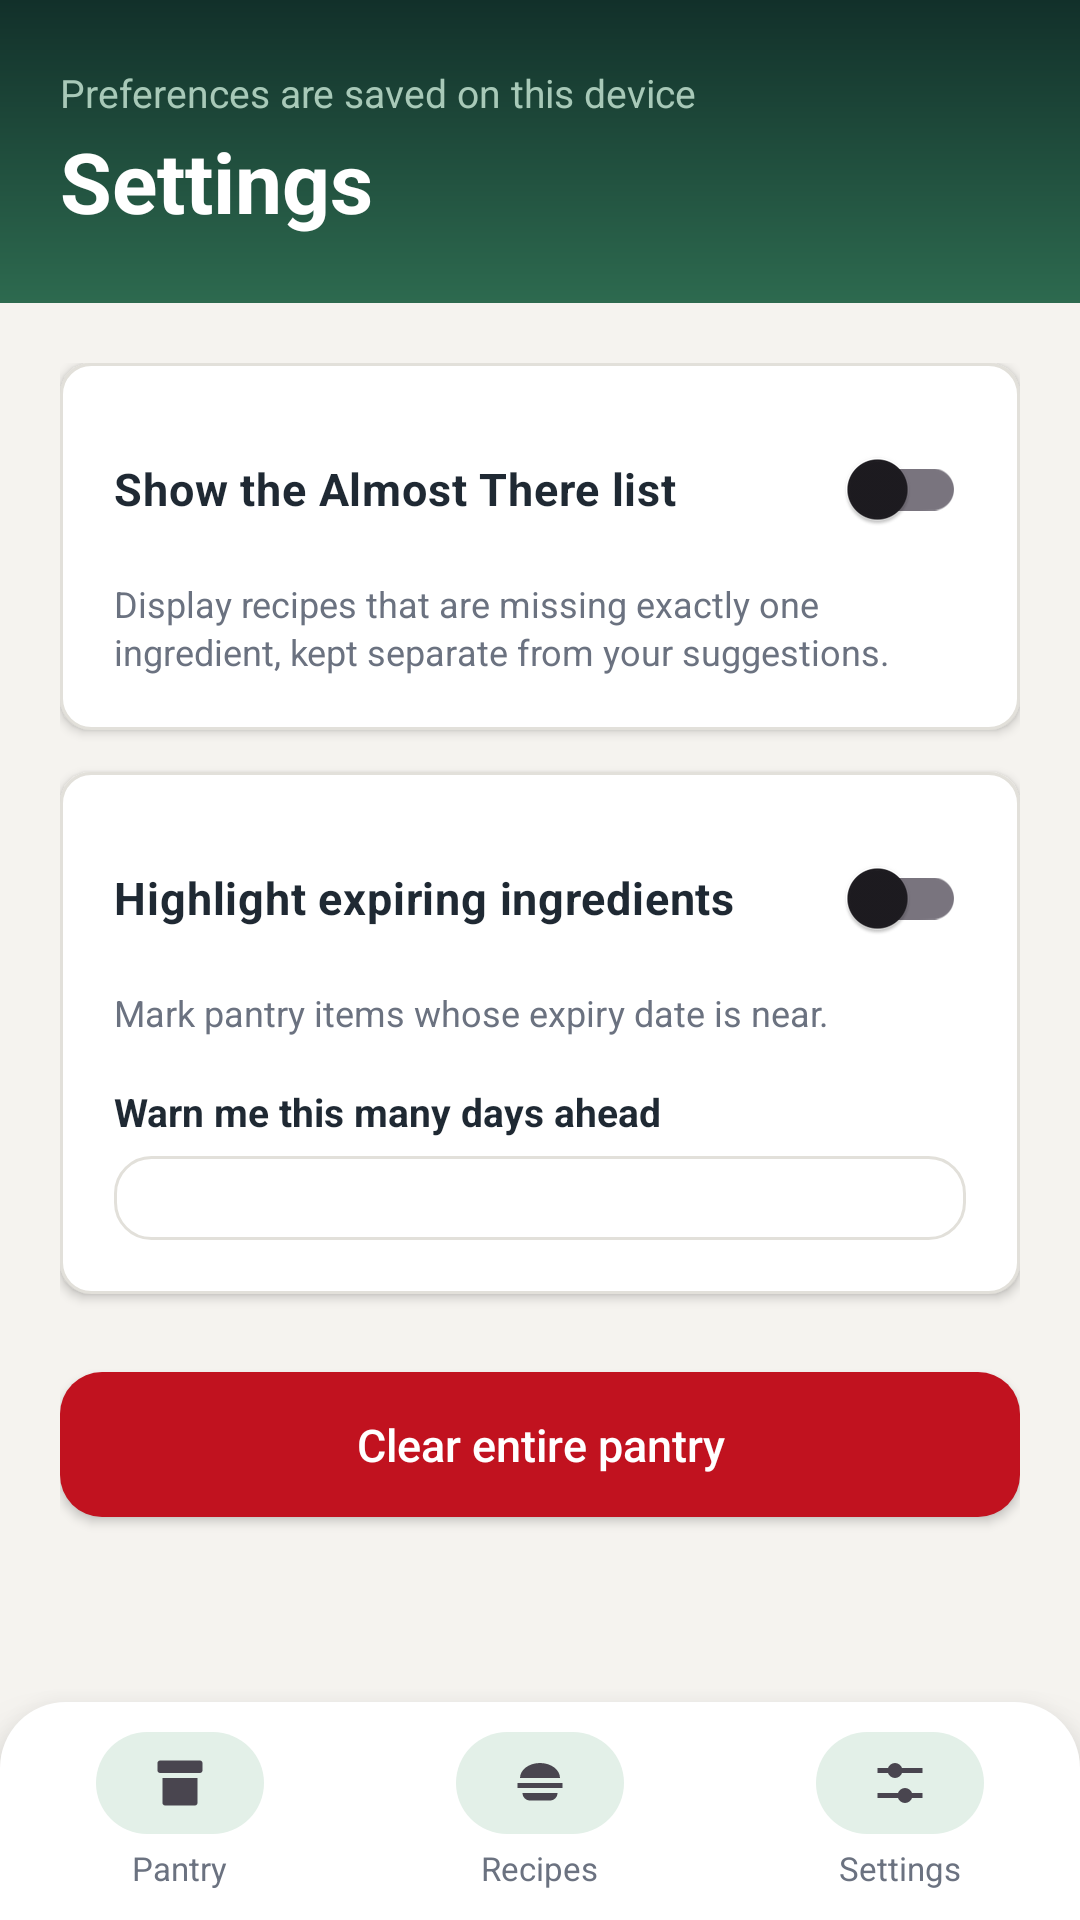

Layout XML and referenced resources for this Android screen:
<!-- AndroidManifest.xml: application theme Theme.SmartPantryManager -->
<!-- res/layout/activity_settings.xml -->
<?xml version="1.0" encoding="utf-8"?>
<LinearLayout xmlns:android="http://schemas.android.com/apk/res/android"
    android:id="@+id/main"
    android:layout_width="match_parent"
    android:layout_height="match_parent"
    android:orientation="vertical"
    android:background="@color/background">

    <LinearLayout
        android:layout_width="match_parent"
        android:layout_height="wrap_content"
        android:orientation="vertical"
        android:background="@drawable/bg_header"
        android:paddingStart="20dp"
        android:paddingEnd="20dp"
        android:paddingTop="22dp"
        android:paddingBottom="22dp">

        <TextView
            android:layout_width="wrap_content"
            android:layout_height="wrap_content"
            android:text="@string/settings_subtitle"
            android:textSize="13sp"
            android:textColor="@color/header_subtle" />

        <TextView
            android:layout_width="wrap_content"
            android:layout_height="wrap_content"
            android:layout_marginTop="2dp"
            android:text="@string/title_settings"
            android:textSize="28sp"
            android:textStyle="bold"
            android:textColor="@color/white" />
    </LinearLayout>

    <ScrollView
        android:layout_width="match_parent"
        android:layout_height="0dp"
        android:layout_weight="1"
        android:padding="20dp"
        android:clipToPadding="false">

        <LinearLayout
            android:layout_width="match_parent"
            android:layout_height="wrap_content"
            android:orientation="vertical">

            <LinearLayout
                android:layout_width="match_parent"
                android:layout_height="wrap_content"
                android:orientation="vertical"
                android:background="@drawable/bg_card"
                android:elevation="2dp"
                android:padding="18dp">

                <androidx.appcompat.widget.SwitchCompat
                    android:id="@+id/switchAlmostThere"
                    android:layout_width="match_parent"
                    android:layout_height="wrap_content"
                    android:text="@string/setting_almost_there"
                    android:textSize="15sp"
                    android:textStyle="bold"
                    android:textColor="@color/text_primary" />

                <TextView
                    android:layout_width="match_parent"
                    android:layout_height="wrap_content"
                    android:layout_marginTop="6dp"
                    android:lineSpacingExtra="2dp"
                    android:text="@string/setting_almost_there_desc"
                    android:textSize="12sp"
                    android:textColor="@color/text_secondary" />
            </LinearLayout>

            <LinearLayout
                android:layout_width="match_parent"
                android:layout_height="wrap_content"
                android:layout_marginTop="14dp"
                android:orientation="vertical"
                android:background="@drawable/bg_card"
                android:elevation="2dp"
                android:padding="18dp">

                <androidx.appcompat.widget.SwitchCompat
                    android:id="@+id/switchExpiryAlerts"
                    android:layout_width="match_parent"
                    android:layout_height="wrap_content"
                    android:text="@string/setting_expiry_alerts"
                    android:textSize="15sp"
                    android:textStyle="bold"
                    android:textColor="@color/text_primary" />

                <TextView
                    android:layout_width="match_parent"
                    android:layout_height="wrap_content"
                    android:layout_marginTop="6dp"
                    android:lineSpacingExtra="2dp"
                    android:text="@string/setting_expiry_alerts_desc"
                    android:textSize="12sp"
                    android:textColor="@color/text_secondary" />

                <TextView
                    android:layout_width="wrap_content"
                    android:layout_height="wrap_content"
                    android:layout_marginTop="16dp"
                    android:text="@string/setting_expiry_window"
                    android:textSize="13sp"
                    android:textStyle="bold"
                    android:textColor="@color/text_primary" />

                <Spinner
                    android:id="@+id/spinnerExpiryDays"
                    android:layout_width="match_parent"
                    android:layout_height="wrap_content"
                    android:layout_marginTop="6dp"
                    android:background="@drawable/bg_field"
                    android:padding="14dp" />
            </LinearLayout>

            <Button
                android:id="@+id/btnClearPantry"
                android:layout_width="match_parent"
                android:layout_height="wrap_content"
                android:layout_marginTop="26dp"
                android:layout_marginBottom="16dp"
                android:background="@drawable/bg_button_danger"
                android:paddingTop="14dp"
                android:paddingBottom="14dp"
                android:text="@string/clear_pantry"
                android:textAllCaps="false"
                android:textSize="15sp"
                android:textColor="@color/white" />
        </LinearLayout>
    </ScrollView>

    <include layout="@layout/nav_bar" />
</LinearLayout>
<!-- res/layout/nav_bar.xml (included above) -->
<?xml version="1.0" encoding="utf-8"?>
<LinearLayout xmlns:android="http://schemas.android.com/apk/res/android"
    android:layout_width="match_parent"
    android:layout_height="wrap_content"
    android:orientation="horizontal"
    android:background="@drawable/bg_nav"
    android:elevation="12dp"
    android:paddingTop="10dp"
    android:paddingBottom="10dp">

    <LinearLayout
        android:layout_width="0dp"
        android:layout_height="wrap_content"
        android:layout_weight="1"
        android:orientation="vertical"
        android:gravity="center">

        <ImageButton
            android:id="@+id/btnNavPantry"
            android:layout_width="56dp"
            android:layout_height="34dp"
            android:background="@drawable/bg_nav_active"
            android:contentDescription="@string/nav_pantry"
            android:src="@drawable/ic_pantry"
            android:scaleType="fitCenter"
            android:padding="7dp" />

        <TextView
            android:id="@+id/lblNavPantry"
            android:layout_width="wrap_content"
            android:layout_height="wrap_content"
            android:layout_marginTop="4dp"
            android:text="@string/nav_pantry"
            android:textSize="11sp"
            android:textColor="@color/text_secondary" />
    </LinearLayout>

    <LinearLayout
        android:layout_width="0dp"
        android:layout_height="wrap_content"
        android:layout_weight="1"
        android:orientation="vertical"
        android:gravity="center">

        <ImageButton
            android:id="@+id/btnNavRecipes"
            android:layout_width="56dp"
            android:layout_height="34dp"
            android:background="@drawable/bg_nav_active"
            android:contentDescription="@string/nav_recipes"
            android:src="@drawable/ic_recipes"
            android:scaleType="fitCenter"
            android:padding="7dp" />

        <TextView
            android:id="@+id/lblNavRecipes"
            android:layout_width="wrap_content"
            android:layout_height="wrap_content"
            android:layout_marginTop="4dp"
            android:text="@string/nav_recipes"
            android:textSize="11sp"
            android:textColor="@color/text_secondary" />
    </LinearLayout>

    <LinearLayout
        android:layout_width="0dp"
        android:layout_height="wrap_content"
        android:layout_weight="1"
        android:orientation="vertical"
        android:gravity="center">

        <ImageButton
            android:id="@+id/btnNavSettings"
            android:layout_width="56dp"
            android:layout_height="34dp"
            android:background="@drawable/bg_nav_active"
            android:contentDescription="@string/nav_settings"
            android:src="@drawable/ic_settings"
            android:scaleType="fitCenter"
            android:padding="7dp" />

        <TextView
            android:id="@+id/lblNavSettings"
            android:layout_width="wrap_content"
            android:layout_height="wrap_content"
            android:layout_marginTop="4dp"
            android:text="@string/nav_settings"
            android:textSize="11sp"
            android:textColor="@color/text_secondary" />
    </LinearLayout>
</LinearLayout>
<!-- resources referenced by this layout -->
<resources>
  <color name="background">#F5F3EF</color>
  <color name="header_subtle">#A8C9B8</color>
  <color name="text_primary">#1F2933</color>
  <color name="text_secondary">#6B7280</color>
  <color name="white">#FFFFFFFF</color>
  <!-- drawable bg_button_danger (drawable) -->
  <shape xmlns:android="http://schemas.android.com/apk/res/android"
      android:shape="rectangle">
      <solid android:color="@color/danger" />
      <corners android:radius="14dp" />
  </shape>
  <!-- drawable bg_card (drawable) -->
  <shape xmlns:android="http://schemas.android.com/apk/res/android"
      android:shape="rectangle">
      <solid android:color="@color/surface"/>
      <corners android:radius="10dp"/>
      <stroke android:width="1dp" android:color="@color/divider"/>
  </shape>
  <!-- drawable bg_field (drawable) -->
  <shape xmlns:android="http://schemas.android.com/apk/res/android"
      android:shape="rectangle">
      <solid android:color="@color/surface" />
      <corners android:radius="12dp" />
      <stroke android:width="1dp" android:color="@color/divider" />
  </shape>
  <!-- drawable bg_header (drawable) -->
  <shape xmlns:android="http://schemas.android.com/apk/res/android"
      android:shape="rectangle">
      <gradient
          android:angle="270"
          android:startColor="@color/header_top"
          android:endColor="@color/header_bottom" />
  </shape>
  <!-- drawable bg_nav (drawable) -->
  <shape xmlns:android="http://schemas.android.com/apk/res/android"
      android:shape="rectangle">
      <solid android:color="@color/nav_background" />
      <corners
          android:topLeftRadius="22dp"
          android:topRightRadius="22dp" />
  </shape>
  <!-- drawable bg_nav_active (drawable) -->
  <shape xmlns:android="http://schemas.android.com/apk/res/android"
      android:shape="rectangle">
      <solid android:color="@color/pill_background" />
      <corners android:radius="999dp" />
  </shape>
  <string name="clear_pantry">Clear entire pantry</string>
  <string name="nav_pantry">Pantry</string>
  <string name="nav_recipes">Recipes</string>
  <string name="nav_settings">Settings</string>
  <string name="setting_almost_there">Show the Almost There list</string>
  <string name="setting_almost_there_desc">Display recipes that are missing exactly one ingredient, kept separate from your suggestions.</string>
  <string name="setting_expiry_alerts">Highlight expiring ingredients</string>
  <string name="setting_expiry_alerts_desc">Mark pantry items whose expiry date is near.</string>
  <string name="setting_expiry_window">Warn me this many days ahead</string>
  <string name="settings_subtitle">Preferences are saved on this device</string>
  <string name="title_settings">Settings</string>
  <style name="Theme.SmartPantryManager" parent="Base.Theme.SmartPantryManager" />
  <color name="danger">#C1121F</color>
  <color name="surface">#FFFFFF</color>
  <color name="divider">#E2E0DA</color>
  <color name="header_top">#12302A</color>
  <color name="header_bottom">#2D6A4F</color>
  <color name="nav_background">#FFFFFF</color>
  <color name="pill_background">#E3F0E8</color>
  <style name="Base.Theme.SmartPantryManager" parent="Theme.Material3.Light.NoActionBar">
          <item name="colorPrimary">@color/primary</item>
          <item name="colorPrimaryDark">@color/primary_dark</item>
          <item name="colorAccent">@color/accent</item>
          <item name="android:statusBarColor">@color/primary_dark</item>
          <item name="android:navigationBarColor">@color/nav_background</item>
      </style>
  <color name="primary">#2D6A4F</color>
  <color name="primary_dark">#1B4332</color>
  <color name="accent">#B7793B</color>
</resources>
